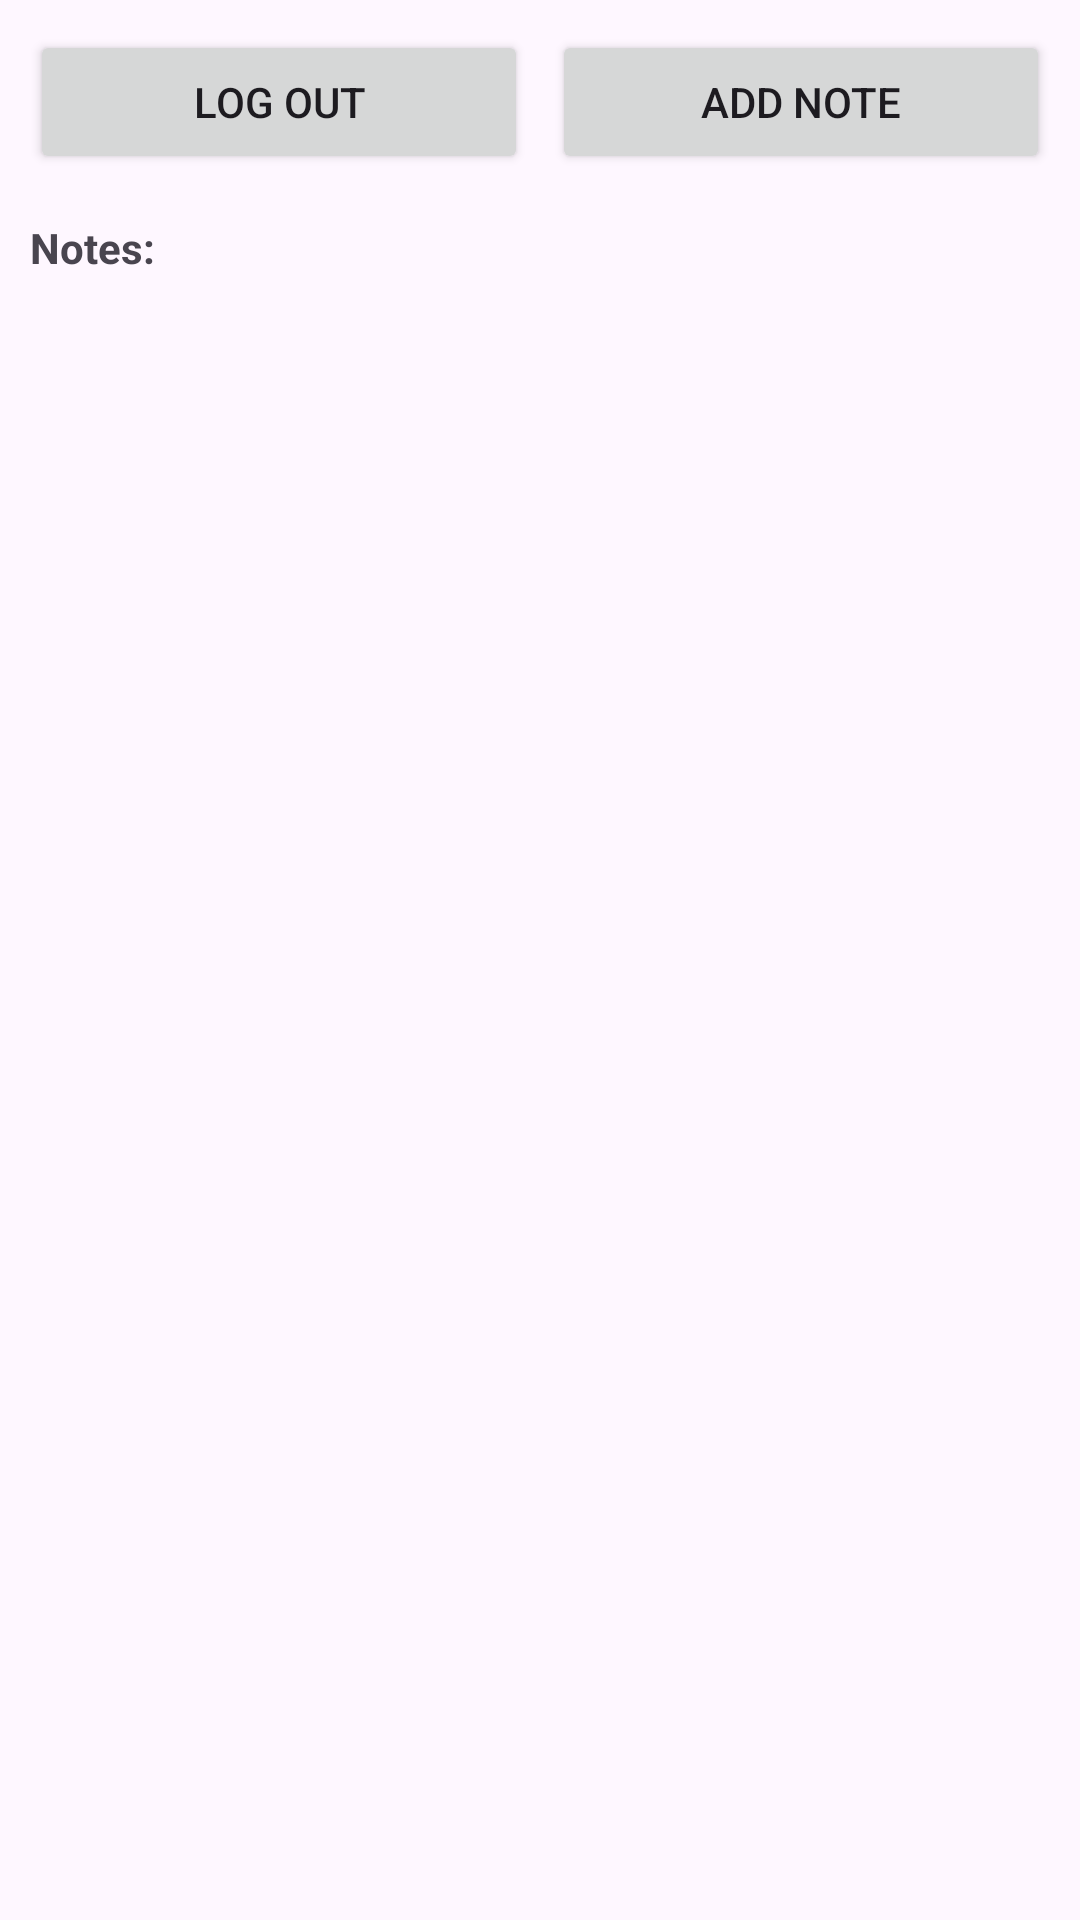

The Android layout XML behind this screen, and the referenced resources:
<!-- AndroidManifest.xml: application theme Theme.BSMfingerptinttutorial -->
<!-- res/layout/activity_notepad.xml -->
<?xml version="1.0" encoding="utf-8"?>
<LinearLayout xmlns:android="http://schemas.android.com/apk/res/android"
    xmlns:app="http://schemas.android.com/apk/res-auto"
    xmlns:tools="http://schemas.android.com/tools"
    android:layout_width="match_parent"
    android:layout_height="match_parent"
    tools:context=".NotepadActivity"
    android:orientation="vertical"
    android:padding="10dp">

    <LinearLayout
        android:layout_width="match_parent"
        android:layout_height="wrap_content"
        android:orientation="horizontal">

        <Button
            android:id="@+id/btn_logout"
            android:layout_width="0dp"
            android:layout_height="match_parent"
            android:layout_weight="1"
            android:layout_marginEnd="8dp"
            android:text="Log out"/>

        <Button
            android:id="@+id/btn_add_note"
            android:layout_width="0dp"
            android:layout_height="match_parent"
            android:layout_weight="1"
            android:text="Add Note"/>


    </LinearLayout>

    <TextView
        android:layout_width="match_parent"
        android:layout_height="18dp"
        android:layout_marginTop="15dp"
        android:text="Notes:"
        android:textStyle="bold"/>

    <ScrollView
        android:id="@+id/notes_scroll_view"
        android:layout_width="match_parent"
        android:layout_height="0dp"
        android:layout_weight="1">

        <LinearLayout
            android:id="@+id/notes_container"
            android:layout_width="match_parent"
            android:layout_height="wrap_content"
            android:orientation="vertical"/>

    </ScrollView>

</LinearLayout>
<!-- resources referenced by this layout -->
<resources>
  <style name="Theme.BSMfingerptinttutorial" parent="Base.Theme.BSMfingerptinttutorial" />
  <style name="Base.Theme.BSMfingerptinttutorial" parent="Theme.Material3.DayNight.NoActionBar">
          
          
      </style>
</resources>
